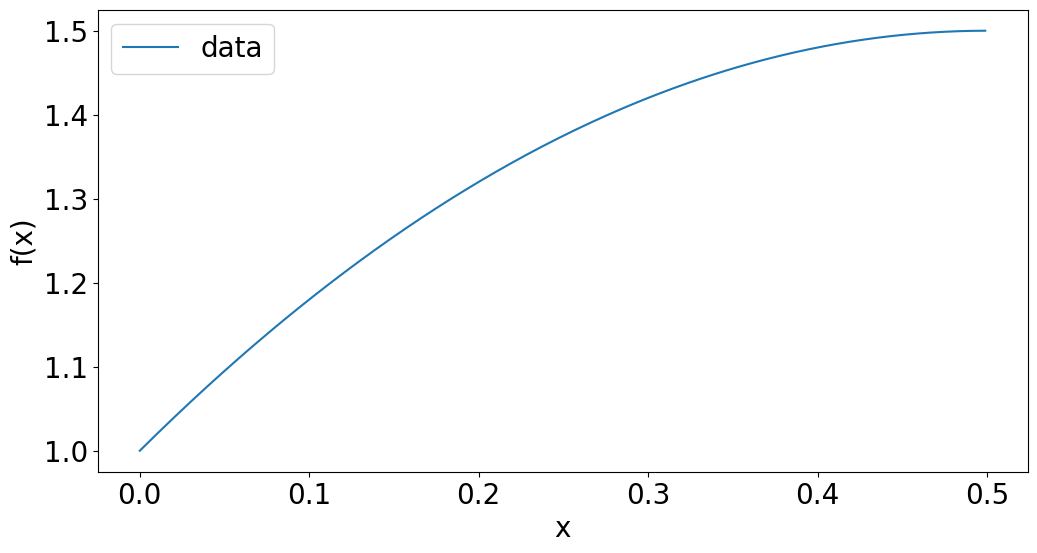

Write the Python code that produced this figure.
"""
-*- coding: utf-8 -*-

[redacted]
Time : 2022/8/7 15:46
File : plot.py
Description : 用于画图
"""
import os
import numpy as np
import matplotlib.pyplot as plt

plt.rcParams['font.sans-serif'] = ['SimHei']  # 用来正常显示中文标签
plt.rcParams['axes.unicode_minus'] = False  # 用来正常显示负号

fig = plt.figure(figsize=(12, 6))
plt.rcParams.update({"font.size": 20})

# 一元二次函数图像
x = np.arange(0, 0.5, 0.001)
y = -2 * x * x + 2 * x + 1
plt.xlabel('x')
plt.ylabel('f(x)')
plt.title("")
plt.plot(x, y, label='data')

plt.legend()
plt.show()
# plt.set_xlim(0, 100)
# plt.set_ylim(0, 5500)